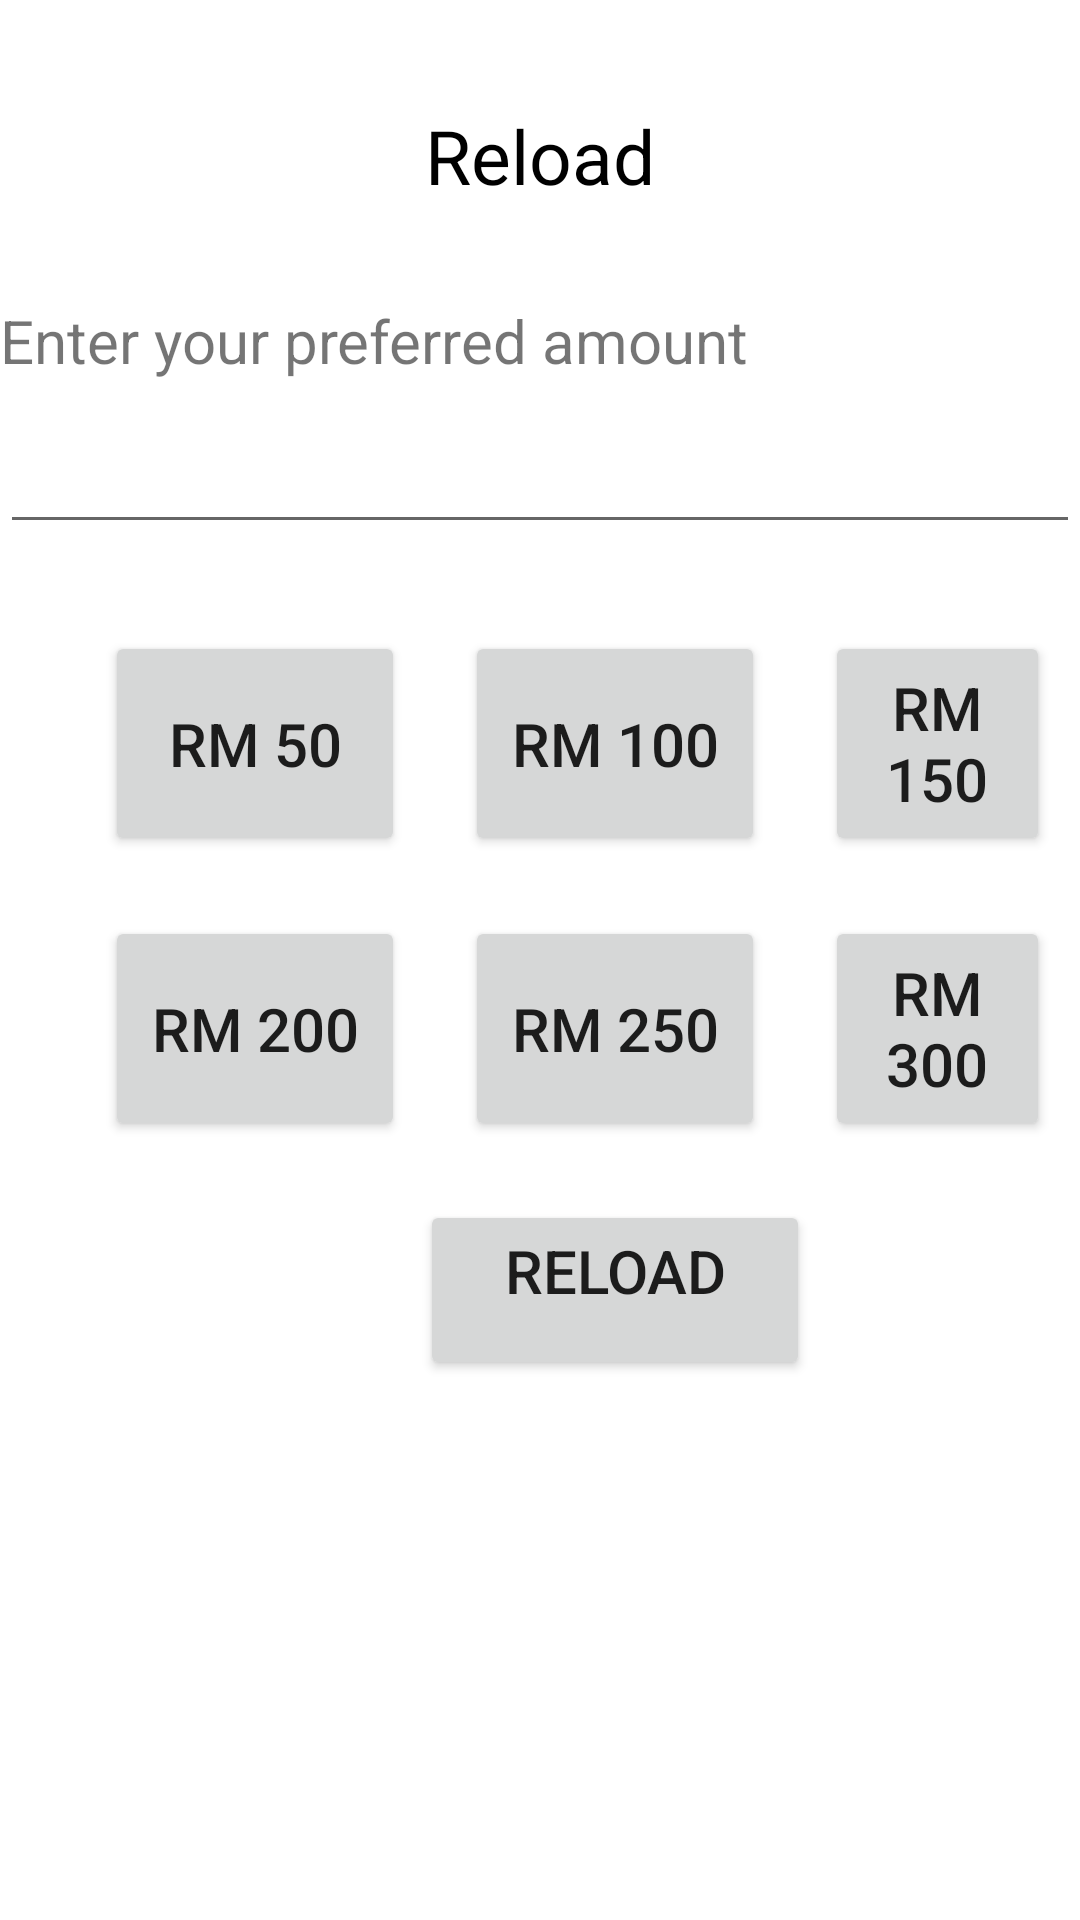

Here is an Android app screen rendered from its layout file. Give the layout XML and the strings, colors and styles it references.
<!-- AndroidManifest.xml: application theme Theme.HuaheeJQC -->
<!-- res/layout/fragment_reload_in_user_wallet.xml -->
<?xml version="1.0" encoding="utf-8"?>
<LinearLayout xmlns:android="http://schemas.android.com/apk/res/android"
    xmlns:tools="http://schemas.android.com/tools"
    android:layout_width="match_parent"
    android:layout_height="match_parent"
    android:orientation="vertical">

    
    <LinearLayout
        android:layout_width="match_parent"
        android:layout_height="100dp"
        android:orientation="vertical">

        <TextView
            android:layout_width="wrap_content"
            android:layout_height="wrap_content"
            android:layout_gravity="center_horizontal"
            android:layout_marginTop="25dp"
            android:gravity="center_vertical"
            android:padding="10dp"
            android:text="Reload"
            android:textColor="@color/black"
            android:textSize="25sp" />

    </LinearLayout>

    <LinearLayout
        android:layout_width="match_parent"
        android:layout_height="300dp"
        android:orientation="vertical">

        <TextView
            android:layout_width="match_parent"
            android:layout_height="40dp"
            android:text="Enter your preferred amount"
            android:textSize="20sp" />

        <EditText
            android:id="@+id/get_reload_number"
            android:layout_width="match_parent"
            android:layout_height="wrap_content"
            android:inputType="numberDecimal" />

        <TextView
            android:id="@+id/ReloadPageStatusText"
            android:layout_width="wrap_content"
            android:layout_height="wrap_content"
            android:textColor="@android:color/holo_red_dark" />

        <LinearLayout
            android:layout_width="match_parent"
            android:layout_height="wrap_content"
            android:orientation="vertical">

            <RelativeLayout
                android:layout_width="match_parent"
                android:layout_height="95dp"
                android:padding="@dimen/layoutPadding"
                android:layout_marginStart="25dp"
                android:layout_weight="1">

                <Button
                    android:id="@+id/reload_rm50"
                    android:layout_width="100dp"
                    android:layout_height="110dp"
                    android:text="RM 50"
                    android:textSize="20sp" />

                <Button
                    android:id="@+id/reload_rm100"
                    android:layout_width="100dp"
                    android:layout_height="110dp"
                    android:text="RM 100"
                    android:textSize="20sp"
                    android:layout_marginLeft="20dp"
                    android:layout_toRightOf="@id/reload_rm50"/>

                <Button
                    android:id="@+id/reload_rm150"
                    android:layout_width="100dp"
                    android:layout_height="110dp"
                    android:text="RM 150"
                    android:textSize="20sp"
                    android:layout_marginLeft="20dp"
                    android:layout_toRightOf="@id/reload_rm100"/>

            </RelativeLayout>

            <RelativeLayout
                android:layout_width="match_parent"
                android:layout_height="95dp"
                android:padding="@dimen/layoutPadding"
                android:layout_marginStart="25dp"
                android:layout_weight="1">

                <Button
                    android:id="@+id/reload_rm200"
                    android:layout_width="100dp"
                    android:layout_height="110dp"
                    android:text="RM 200"
                    android:textSize="20sp"/>

                <Button
                    android:id="@+id/reload_rm250"
                    android:layout_width="100dp"
                    android:layout_height="110dp"
                    android:layout_marginLeft="20dp"
                    android:layout_toRightOf="@id/reload_rm200"
                    android:text="RM 250"
                    android:textSize="20sp" />

                <Button
                    android:id="@+id/reload_rm300"
                    android:layout_width="100dp"
                    android:layout_height="110dp"
                    android:text="RM 300"
                    android:textSize="20sp"
                    android:layout_marginLeft="20dp"
                    android:layout_toRightOf="@id/reload_rm250"/>

            </RelativeLayout>

        </LinearLayout>

    </LinearLayout>

    <LinearLayout
        android:layout_width="match_parent"
        android:layout_height="60dp"
        android:orientation="vertical">

        <Button
            android:id="@+id/button_start_reload"
            android:layout_width="130dp"
            android:layout_height="60dp"
            android:padding="@dimen/layoutPadding"
            android:layout_gravity="center_vertical"
            android:text="Reload"
            android:textSize="20sp"
            android:layout_marginStart="140dp"
            android:gravity="center_horizontal"/>

    </LinearLayout>

</LinearLayout>
<!-- resources referenced by this layout -->
<resources>
  <dimen name="layoutPadding">10dp</dimen>
  <style name="Theme.HuaheeJQC" parent="Theme.MaterialComponents.DayNight.DarkActionBar">
          
          <item name="colorPrimary">@color/purple_500</item>
          <item name="colorPrimaryVariant">@color/purple_700</item>
          <item name="colorOnPrimary">@color/white</item>
          
          <item name="colorSecondary">@color/teal_200</item>
          <item name="colorSecondaryVariant">@color/teal_700</item>
          <item name="colorOnSecondary">@color/black</item>
          
          <item name="android:statusBarColor" tools:targetApi="l">?attr/colorPrimaryVariant</item>
          
      </style>
  <!-- not gathered from this repository: default colours our renderer supplied (Android Studio template values) -->
  <color name="purple_500">#FF6200EE</color>
  <color name="purple_700">#FF3700B3</color>
  <color name="teal_200">#FF03DAC5</color>
  <color name="teal_700">#FF018786</color>
  <color name="black">#FF000000</color>
  <color name="white">#FFFFFFFF</color>
</resources>
